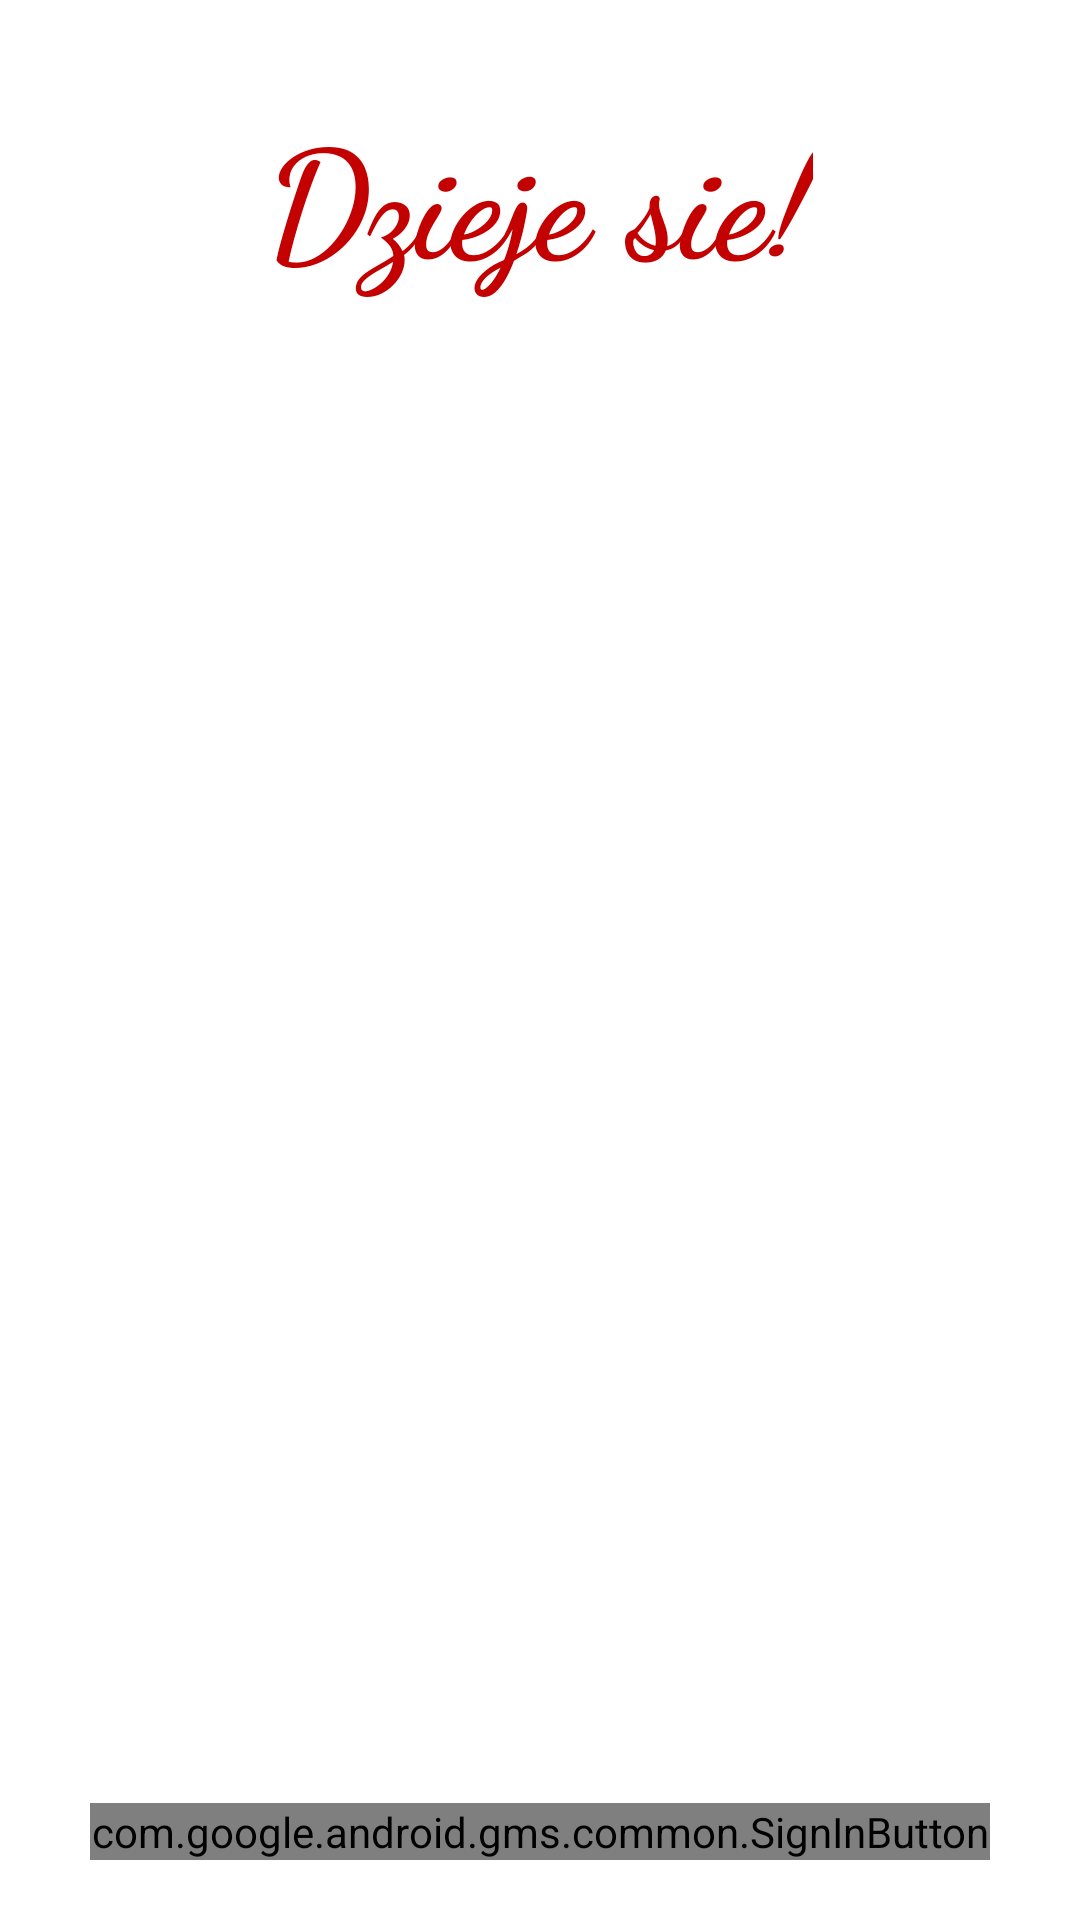

Layout XML and referenced resources for this Android screen:
<!-- AndroidManifest.xml: application theme Theme.PrmProjekt -->
<!-- res/layout/activity_sign_in.xml -->
<?xml version="1.0" encoding="utf-8"?>
<FrameLayout xmlns:android="http://schemas.android.com/apk/res/android"
    android:id="@+id/sign_in_layout"
    android:layout_width="match_parent"
    android:layout_height="match_parent"
    android:background="@drawable/background"
    android:gravity="center|top"
    android:orientation="vertical">

    <com.google.android.gms.common.SignInButton
        android:id="@+id/sign_in_button"
        android:layout_width="300dp"
        android:layout_height="wrap_content"
        android:layout_gravity="bottom|center"
        android:layout_marginBottom="20dp"
        android:visibility="visible" />

    <TextView
        android:id="@+id/splash_text_label"
        android:layout_width="wrap_content"
        android:layout_height="wrap_content"
        android:layout_gravity="center|top"
        android:layout_marginTop="30dp"
        android:fontFamily="cursive"
        android:text="@string/splash_text"
        android:textColor="#C30101"
        android:textSize="50sp"
        android:textStyle="bold" />

</FrameLayout>
<!-- resources referenced by this layout -->
<resources>
  <string name="splash_text">Dzieje sie!</string>
  <style name="Theme.PrmProjekt" parent="Theme.MaterialComponents.DayNight.DarkActionBar">
          
          <item name="colorPrimary">@color/purple_500</item>
          <item name="colorPrimaryVariant">@color/purple_700</item>
          <item name="colorOnPrimary">@color/white</item>
          
          <item name="colorSecondary">@color/teal_200</item>
          <item name="colorSecondaryVariant">@color/teal_700</item>
          <item name="colorOnSecondary">@color/black</item>
          
          <item name="android:statusBarColor" tools:targetApi="l">?attr/colorPrimaryVariant</item>
          
          <item name="windowActionBar">false</item>
          <item name="windowNoTitle">true</item>
      </style>
  <!-- not gathered from this repository: default colours our renderer supplied (Android Studio template values) -->
  <color name="purple_500">#FF6200EE</color>
  <color name="purple_700">#FF3700B3</color>
  <color name="teal_200">#FF03DAC5</color>
  <color name="teal_700">#FF018786</color>
  <color name="black">#FF000000</color>
  <color name="white">#FFFFFFFF</color>
</resources>
